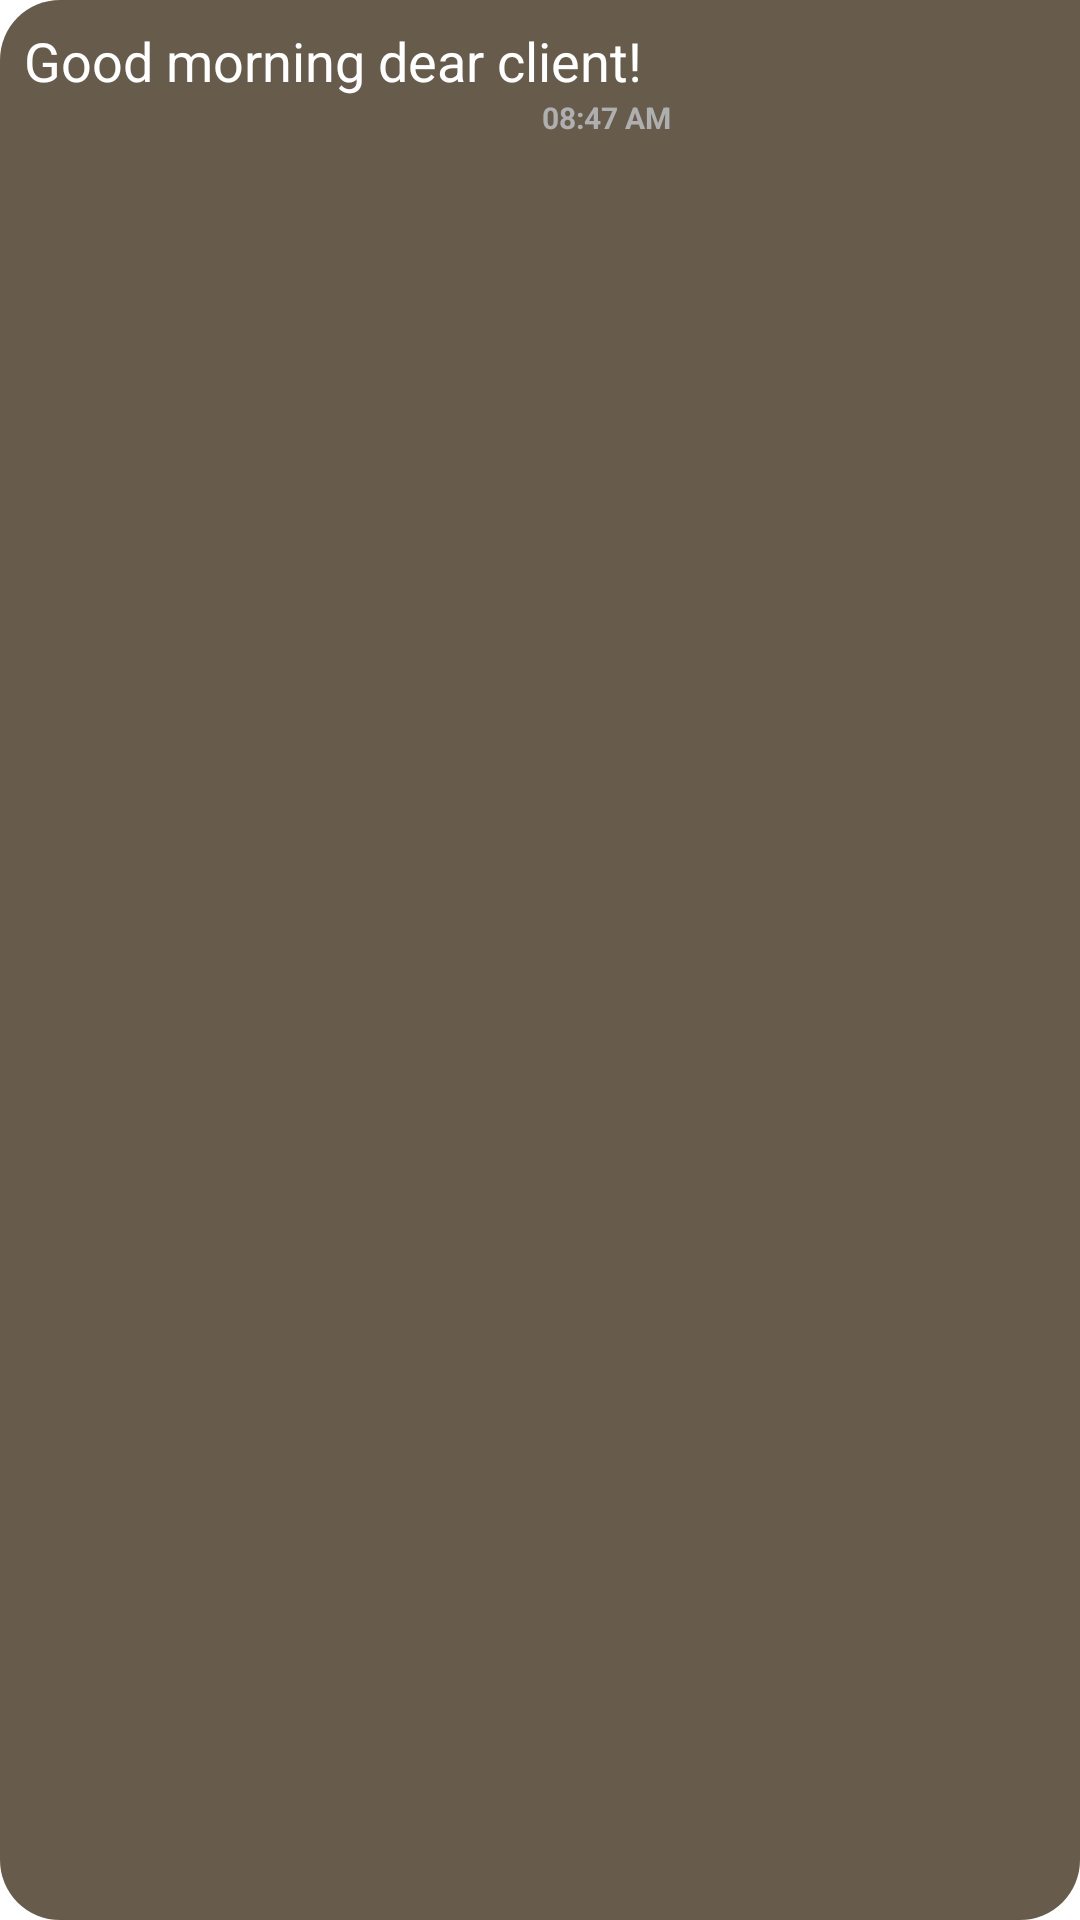

Produce the Android XML layout that renders to this screen, including the resource entries it uses.
<!-- AndroidManifest.xml: application theme Theme.Yami -->
<!-- res/layout/outgoing_message_bubble.xml -->
<?xml version="1.0" encoding="utf-8"?>
<RelativeLayout xmlns:android="http://schemas.android.com/apk/res/android"
    android:layout_width="wrap_content"
    android:layout_height="wrap_content"
    android:maxWidth="100dp"
    android:minWidth="50dp"
    android:padding="8dp"
    android:layout_gravity="end"
    android:layout_marginRight="10dp"
    android:layout_marginTop="5dp"
    android:background="@drawable/chat_bubble_right">

    <TextView
        android:id="@+id/chat_bubble_right_message"
        android:layout_width="wrap_content"
        android:layout_height="wrap_content"
        android:maxWidth="250dp"
        android:minWidth="70dp"
        android:text="Good morning dear client!"
        android:textColor="@color/white"
        android:textSize="18sp" />
    <TextView
        android:id="@+id/chat_bubble_right_time_sent"
        android:layout_width="wrap_content"
        android:layout_height="wrap_content"
        android:layout_below="@+id/chat_bubble_right_message"
        android:textSize="10dp"
        android:text="08:47 AM"
        android:textColor="@color/lesser_dark_grey"
        android:textStyle="bold"
        android:layout_marginEnd="-10dp"
        android:layout_toStartOf="@+id/chat_bubble_right_seen_text"/>

    <ImageView
        android:id="@+id/chat_bubble_right_seen_text"
        android:layout_width="wrap_content"
        android:layout_height="10dp"
        android:layout_below="@+id/chat_bubble_right_message"
        android:layout_alignEnd="@+id/chat_bubble_right_message"
        android:layout_marginEnd="0dp"
        android:src="@drawable/seen_icon" />


</RelativeLayout>
<!-- resources referenced by this layout -->
<resources>
  <color name="lesser_dark_grey">#AFAFAF</color>
  <color name="white">#FFFFFFFF</color>
  <!-- drawable chat_bubble_right (drawable) -->
  <?xml version="1.0" encoding="utf-8"?>
  <shape xmlns:android="http://schemas.android.com/apk/res/android">
      <solid android:color="@color/favorite_dark" />
      <corners android:bottomLeftRadius="20dp"
          android:bottomRightRadius="20dp"
          android:topLeftRadius="20dp"/>
  </shape>
  <style name="Theme.Yami" parent="Theme.MaterialComponents.DayNight.DarkActionBar">
          
          <item name="colorPrimary">@color/colorPrimary</item>
          <item name="colorPrimaryVariant">@color/orange</item>
          <item name="colorOnPrimary">@color/white</item>
          
          <item name="colorSecondary">@color/yellow_original</item>
          <item name="colorSecondaryVariant">@color/darker_yellow</item>
          <item name="colorOnSecondary">@color/dark_grey</item>
          
          <item name="android:statusBarColor" tools:targetApi="l">?attr/colorPrimary</item>
          
      </style>
  <color name="favorite_dark">#F05E5241</color>
  <color name="colorPrimary">#BD6245</color>
  <color name="orange">#ff8c00</color>
  <color name="yellow_original">#f5bd1f</color>
  <color name="darker_yellow">#d39f09</color>
  <color name="dark_grey">#3C3F41</color>
</resources>
